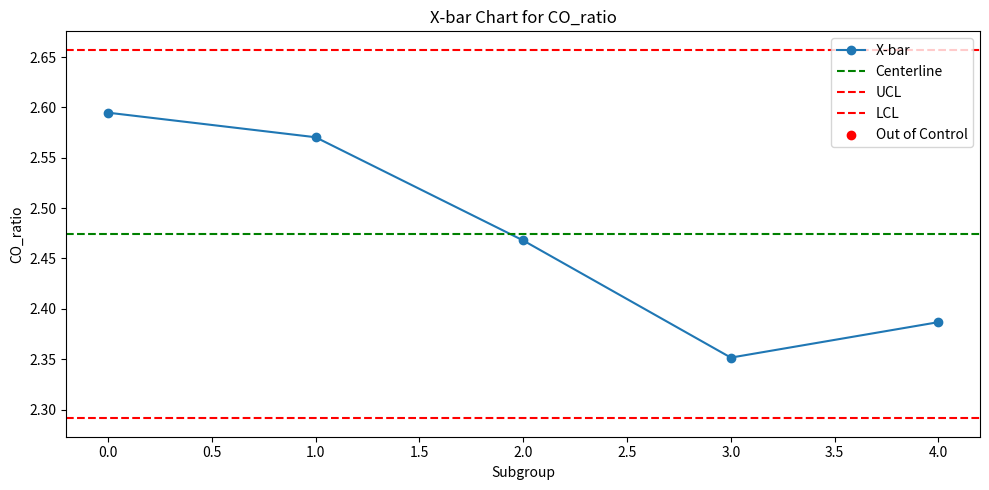
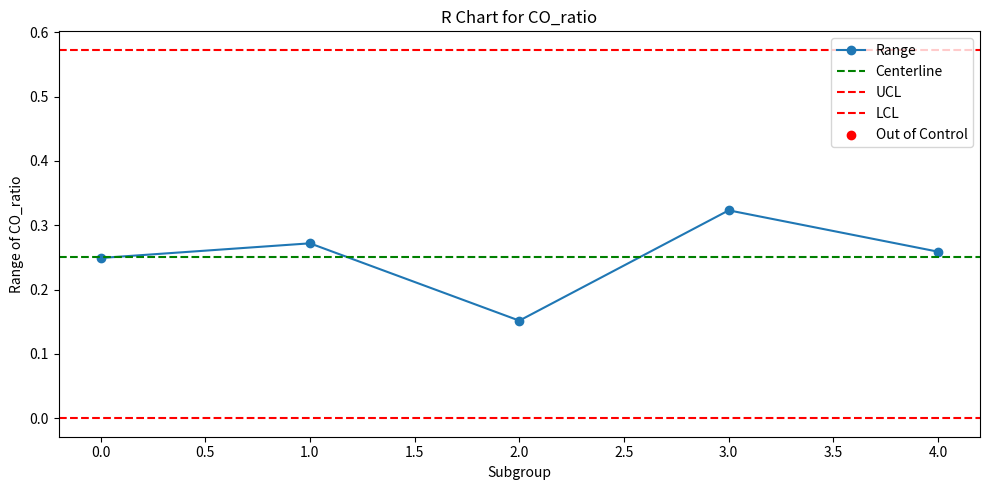

Reproduce these figures in Python, in order.
"""
SPC (Statistical Process Control) for GO/rGO Synthesis Monitoring
Implements X-bar and R charts for process quality metrics (C/O ratio, interlayer spacing, conductivity).
"""
import os
import pandas as pd
import numpy as np
import matplotlib.pyplot as plt
import seaborn as sns
from datetime import datetime

# Standard SPC constants for subgroup sizes 2-10
SPC_CONSTANTS = {
    2: {"A2": 1.88, "D3": 0,    "D4": 3.267},
    3: {"A2": 1.023, "D3": 0,    "D4": 2.574},
    4: {"A2": 0.729, "D3": 0,    "D4": 2.282},
    5: {"A2": 0.577, "D3": 0,    "D4": 2.114},
    6: {"A2": 0.483, "D3": 0,    "D4": 2.004},
    7: {"A2": 0.419, "D3": 0.076,"D4": 1.924},
    8: {"A2": 0.373, "D3": 0.136,"D4": 1.864},
    9: {"A2": 0.337, "D3": 0.184,"D4": 1.816},
    10:{"A2": 0.308, "D3": 0.223,"D4": 1.777},
}

def compute_subgroups(data, subgroup_size=4):
    """Divide data into subgroups of given size."""
    n = len(data)
    num_groups = n // subgroup_size
    subgroups = [data[i*subgroup_size:(i+1)*subgroup_size] for i in range(num_groups)]
    return subgroups

def calculate_spc_limits(subgroups, subgroup_size):
    """Calculate X-bar and R chart control limits."""
    A2 = SPC_CONSTANTS[subgroup_size]["A2"]
    D3 = SPC_CONSTANTS[subgroup_size]["D3"]
    D4 = SPC_CONSTANTS[subgroup_size]["D4"]
    xbars = np.array([np.mean(g) for g in subgroups])
    ranges = np.array([np.ptp(g) for g in subgroups])
    xbar_bar = np.mean(xbars)
    r_bar = np.mean(ranges)
    # X-bar chart limits
    xbar_UCL = xbar_bar + A2 * r_bar
    xbar_LCL = xbar_bar - A2 * r_bar
    # R chart limits
    r_UCL = D4 * r_bar
    r_LCL = D3 * r_bar
    return {
        "xbars": xbars, "ranges": ranges,
        "xbar_bar": xbar_bar, "r_bar": r_bar,
        "xbar_UCL": xbar_UCL, "xbar_LCL": xbar_LCL,
        "r_UCL": r_UCL, "r_LCL": r_LCL
    }

def plot_xbar_chart(xbars, xbar_bar, UCL, LCL, metric, save_path=None, highlight=None):
    plt.figure(figsize=(10,5))
    plt.plot(xbars, marker='o', label='X-bar')
    plt.axhline(xbar_bar, color='g', linestyle='--', label='Centerline')
    plt.axhline(UCL, color='r', linestyle='--', label='UCL')
    plt.axhline(LCL, color='r', linestyle='--', label='LCL')
    if highlight is not None:
        plt.scatter(highlight, xbars[highlight], color='red', zorder=5, label='Out of Control')
    plt.title(f'X-bar Chart for {metric}')
    plt.xlabel('Subgroup')
    plt.ylabel(f'{metric}')
    plt.legend()
    plt.tight_layout()
    if save_path:
        plt.savefig(save_path)
    plt.close()

def plot_r_chart(ranges, r_bar, UCL, LCL, metric, save_path=None, highlight=None):
    plt.figure(figsize=(10,5))
    plt.plot(ranges, marker='o', label='Range')
    plt.axhline(r_bar, color='g', linestyle='--', label='Centerline')
    plt.axhline(UCL, color='r', linestyle='--', label='UCL')
    plt.axhline(LCL, color='r', linestyle='--', label='LCL')
    if highlight is not None:
        plt.scatter(highlight, ranges[highlight], color='red', zorder=5, label='Out of Control')
    plt.title(f'R Chart for {metric}')
    plt.xlabel('Subgroup')
    plt.ylabel(f'Range of {metric}')
    plt.legend()
    plt.tight_layout()
    if save_path:
        plt.savefig(save_path)
    plt.close()

def update_spc_chart(metric, batch_id, measured_values, subgroup_size=4, output_dir="outputs/quality_charts", log_file="results/spc_log.csv"):
    """
    Update SPC charts for a given metric and log violations.
    measured_values: list or np.array of measurements for the batch
    """
    os.makedirs(output_dir, exist_ok=True)
    os.makedirs(os.path.dirname(log_file), exist_ok=True)
    subgroups = compute_subgroups(measured_values, subgroup_size)
    if not subgroups:
        print("Not enough data for SPC chart.")
        return
    spc = calculate_spc_limits(subgroups, subgroup_size)
    # Check for violations
    out_of_control = [i for i, x in enumerate(spc["xbars"]) if (x > spc["xbar_UCL"] or x < spc["xbar_LCL"])]
    out_of_control_r = [i for i, r in enumerate(spc["ranges"]) if (r > spc["r_UCL"] or r < spc["r_LCL"])]
    # Plot charts
    xbar_path = os.path.join(output_dir, f"{metric}_xbar_chart_batch{batch_id}.png")
    r_path = os.path.join(output_dir, f"{metric}_r_chart_batch{batch_id}.png")
    plot_xbar_chart(spc["xbars"], spc["xbar_bar"], spc["xbar_UCL"], spc["xbar_LCL"], metric, save_path=xbar_path, highlight=out_of_control)
    plot_r_chart(spc["ranges"], spc["r_bar"], spc["r_UCL"], spc["r_LCL"], metric, save_path=r_path, highlight=out_of_control_r)
    # Log violations
    if out_of_control or out_of_control_r:
        with open(log_file, "a") as f:
            for idx in out_of_control:
                f.write(f"{datetime.now()},BATCH {batch_id},{metric},XBAR,{spc['xbars'][idx]},OUT_OF_CONTROL\n")
            for idx in out_of_control_r:
                f.write(f"{datetime.now()},BATCH {batch_id},{metric},R,{spc['ranges'][idx]},OUT_OF_CONTROL\n")
    print(f"SPC charts updated for {metric} (batch {batch_id}). Out-of-control points: {out_of_control + out_of_control_r}")

# Example synthetic test (remove or comment out in production)
if __name__ == "__main__":
    # Synthetic data for C/O ratio
    np.random.seed(42)
    co_ratios = np.random.normal(2.5, 0.15, 20).tolist() + [3.9]  # Last value is an outlier
    update_spc_chart("CO_ratio", batch_id=1, measured_values=co_ratios)
